Labelled photos from "data_split", an image-classification folder in militarychelick/mango_neiroset. The possible labels are: anthracnose, bacterial canker, cutting weevil, die back, gall midge, healthy, powdery mildew, sooty mould.

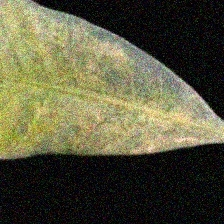
Label: powdery mildew

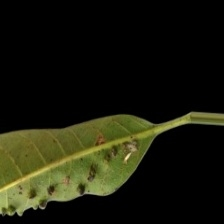
Label: gall midge

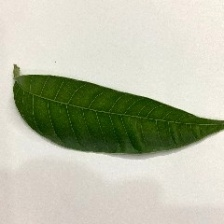
Label: healthy

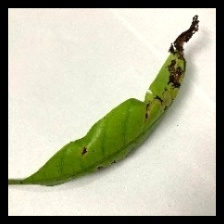
Label: anthracnose

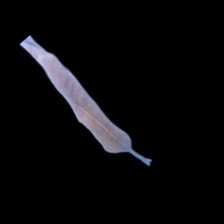
Label: die back

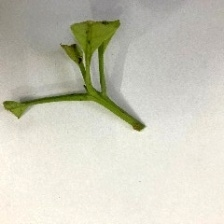
Label: cutting weevil
